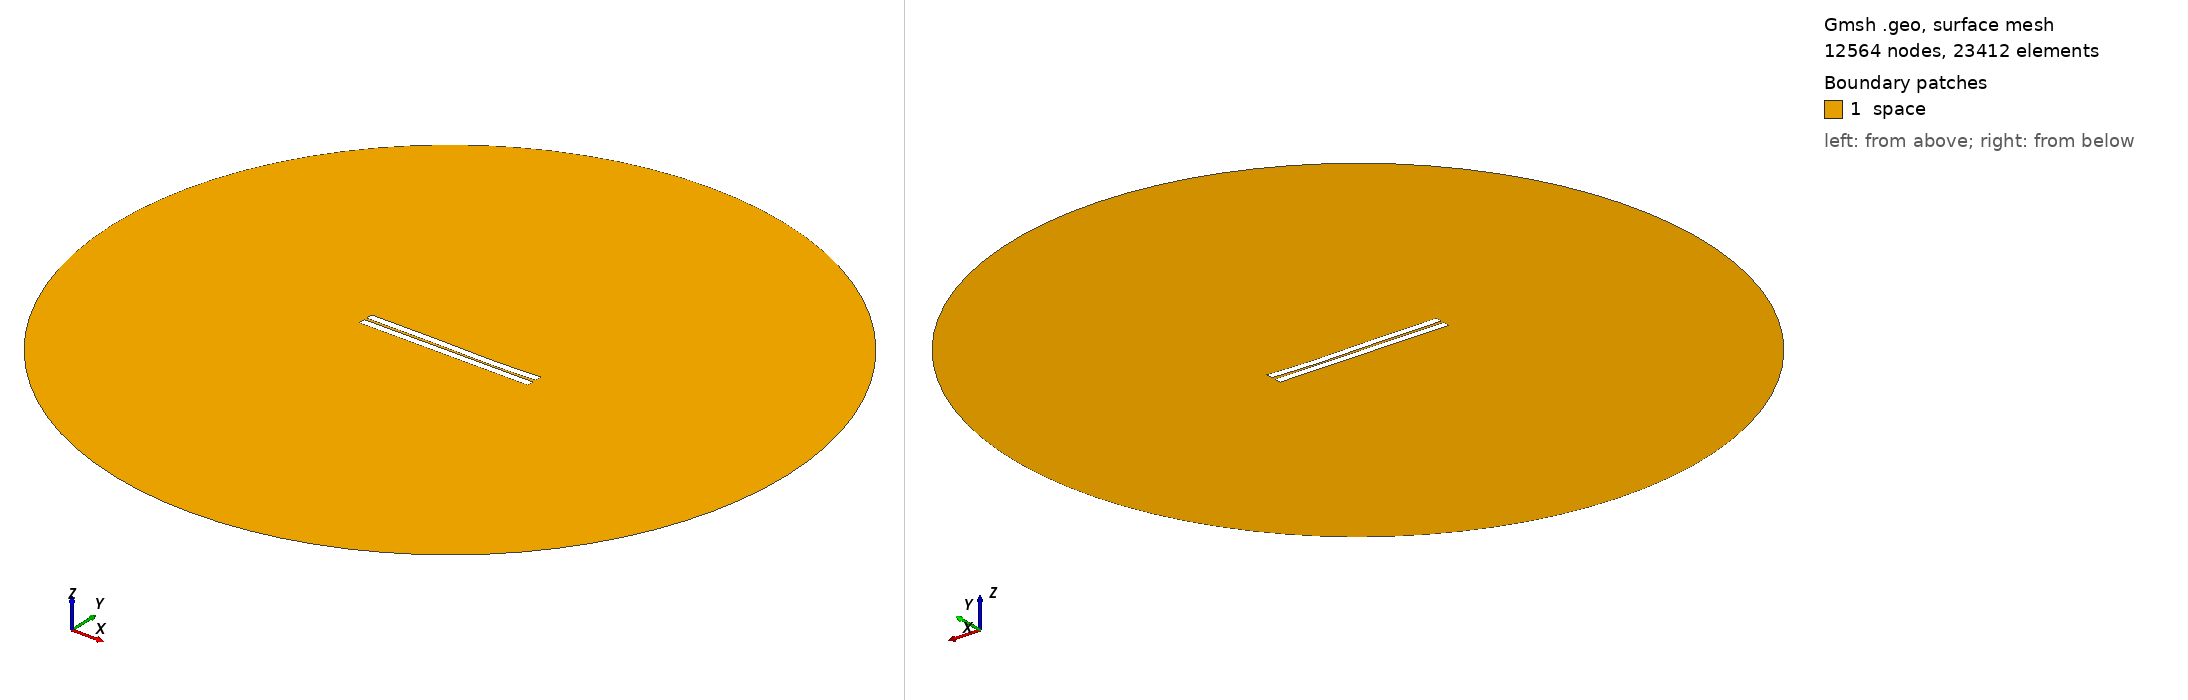

Gmsh geometry script, surface-meshed: 12564 nodes, 23412 surface elements. Boundary patches (legend numbers): 1 space. Left view from above one corner, right view from below the opposite corner. Legend entries are the model's physical surfaces. The drawing asked Gmsh for element sizes between 1% and 20% of the model's largest extent; the script's own settings can give other sizes.

=== 22.geo (drawn) ===
//---------------------------------------
// Geometry kernel
//---------------------------------------

SetFactory("OpenCASCADE");



//---------------------------------------
// Parameters of the geometry
//---------------------------------------

// Overetch of the upper plate
overetch = 0.0;

// Distance between the plates
distance = 1.5;

// Discretization over the x axis (for the deformation)
nx = 50; 

// Length of the plate
L = 100 - overetch; 

// Number of modes
n = 4; 

// 1st mode coefficient
coeff(1) = -0.15;
beta(1) = 0.596864 * 3.1415926535 / L;

// 2nd mode coefficient
coeff(2) = -0.15;
beta(2) = 1.49418 * 3.1415926535 / L;

// 3rd mode coefficient
coeff(3) = 0.15;
beta(3) = 2.50025 * 3.1415926535 / L;

// 4th mode coefficient
coeff(4) = -0.075;
beta(4) = 3.49999 * 3.1415926535 / L;



//---------------------------------------
// Upper plate (deformed rectangle)
//---------------------------------------

// Coordiantes of the upper plate
xmin = -50;
xmax = 50 - overetch;

// Height of the upper plate
yheight = 4 - 2 * overetch;

// Indexes of the points
UpperID[] = {};
LowerID[] = {};
LeftID[] = {};
RightID[] = {};

// Point index
p = 1;

// Horizontal edges
For i In {1:nx}
    x = xmin + (i-1)*(xmax - xmin)/(nx-1);

    y_bottom = distance / 2 + overetch;
    For j In {1:n}
        C = (Cosh(beta(j)*L) + Cos(beta(j)*L)) / (Sinh(beta(j)*L) + Sin(beta(j)*L));
        y_bottom  = y_bottom + coeff(j) * (Cosh(beta(j)*(x+50)) - Cos(beta(j)*(x+50)) - C * (Sinh(beta(j)*(x+50)) - Sin(beta(j)*(x+50))));
    EndFor

    y_top = y_bottom + yheight;

    Point(p) = {x, y_top, 0, 1.0};
    UpperID[i] = p;
    p = p + 1;

    Point(p) = {x, y_bottom, 0, 1.0};
    LowerID[i] = p;
    p = p + 1;
EndFor

// Create point lists
UpperPts[] = {}; LowerPts[] = {};
For i In {1:nx}
  UpperPts[] += {UpperID[i]};
  LowerPts[] += {LowerID[i]};
EndFor

// Build splines
Spline(1) = {UpperPts[]};
Spline(2) = {LowerPts[]};
Line(3) = {LowerPts[nx-1], UpperPts[nx-1]};
Line(4) = {LowerPts[0], UpperPts[0]};

// Build the plane surface
Curve Loop(1) = {2, 3, -1, -4};
Plane Surface(1) = {1};



//---------------------------------------
// Lower plate (rectangle)
//---------------------------------------

// Vertices
Point(1001) = {-50, -1, 0, 1.0};
Point(1002) = { 50, -1, 0, 1.0};
Point(1003) = { 50,  -5, 0, 1.0};
Point(1004) = {-50,  -5, 0, 1.0};

// Edges
Line(5) = {1001, 1002};
Line(6) = {1002, 1003};
Line(7) = {1003, 1004};
Line(8) = {1004, 1001};

// Plane surface
Line Loop(2) = {5, 6, 7, 8};
Plane Surface(2) = {2}; 



//---------------------------------------
// Outer (fictious) boundary
//---------------------------------------

// Points
Point(1005) = {0, 0, 0};       // Center
Point(1006) = {200, 0, 0};     // Start point
Point(1007) = {0, 200, 0};     // 90 degrees
Point(1008) = {-200, 0, 0};    // 180 degrees
Point(1009) = {0, -200, 0};    // 270 degrees

// Circle arcs (each needs start, center, end)
Circle(9) = {1006, 1005, 1007};
Circle(10) = {1007, 1005, 1008};
Circle(11) = {1008, 1005, 1009};
Circle(12) = {1009, 1005, 1006};

// Plane surface for the entire domain
Curve Loop(3) = {9, 10, 11, 12};
Surface(3) = {3};

// Subtract the plates from the whole domain to obtain the actual domain where we want to solve the equations
BooleanDifference{ Surface{3}; Delete; }{ Surface{1}; Surface{2}; Delete; }




//---------------------------------------
// Transfinite Lines/Curves
//---------------------------------------

// Set the number of points on the boundaries
r = 7;

// Plates
Transfinite Curve {1, 2} = 50*r Using Progression 1;
Transfinite Curve {3, 4} = 2*r Using Progression 1;
Transfinite Line {5, 7} = 50*r Using Progression 1;
Transfinite Line {6, 8} = 2*r Using Progression 1;

// Outer boundary
Transfinite Line {9, 10, 11, 12} = 20 Using Progression 1;



//---------------------------------------
// Physical groups
//---------------------------------------                

// Physical curves (boundaries)
Physical Line("force_segment", 10) = {2};
Physical Line("upper_plate", 11) = {1, 3, 4};
Physical Line("lower_plate", 12) = {5, 6, 7, 8};
Physical Line("boundary", 20) = {9, 10, 11, 12};

// Physical Surfaces
Physical Surface("space", 30) = {3};



//---------------------------------------
// 6. Generate the Mesh
//---------------------------------------

// 2D mesh generation
Mesh 2;
